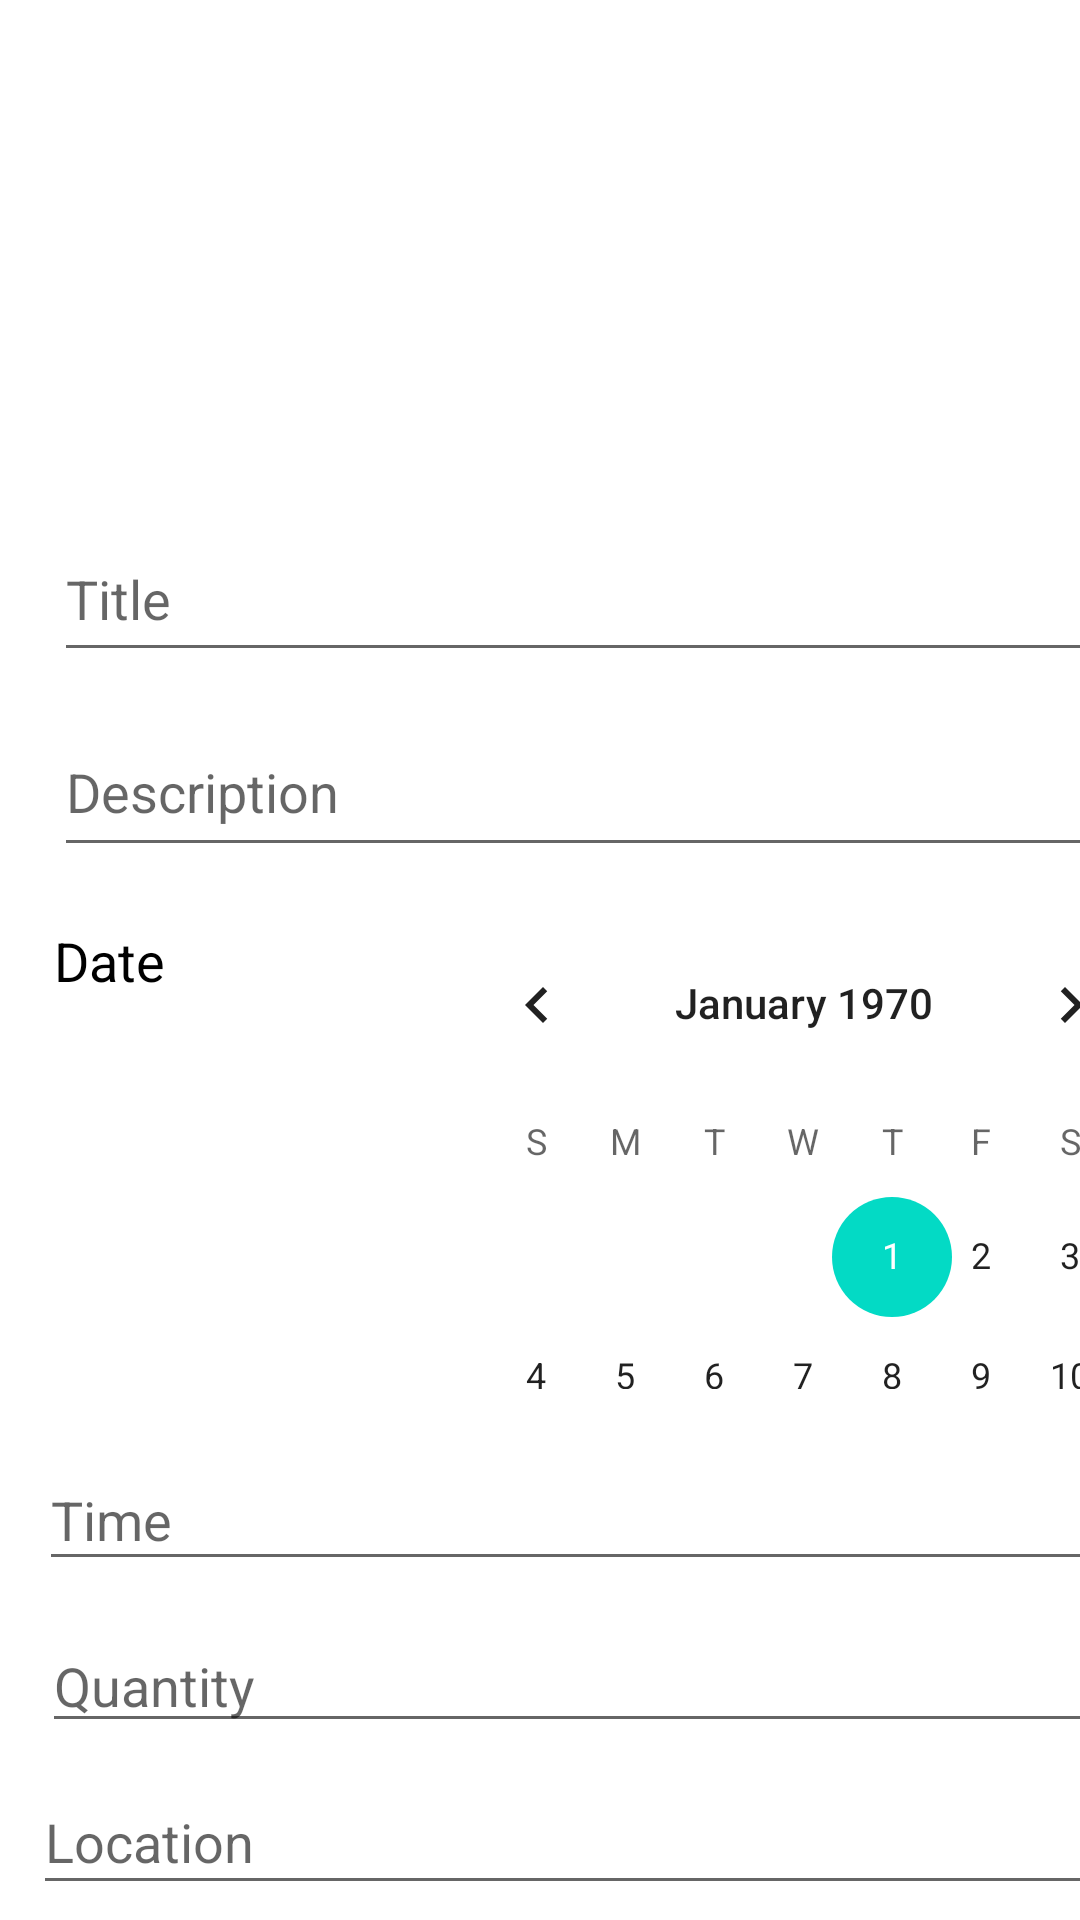

Layout XML and referenced resources for this Android screen:
<!-- AndroidManifest.xml: application theme Theme.Task61FoodRescueApp -->
<!-- res/layout/activity_add_food_item.xml -->
<?xml version="1.0" encoding="utf-8"?>
<androidx.constraintlayout.widget.ConstraintLayout xmlns:android="http://schemas.android.com/apk/res/android"
    xmlns:app="http://schemas.android.com/apk/res-auto"
    xmlns:tools="http://schemas.android.com/tools"
    android:layout_width="match_parent"
    android:layout_height="match_parent"
    tools:context=".AddFoodItem">

    <ImageView
        android:id="@+id/insert_image"
        android:layout_width="409dp"
        android:layout_height="170dp"
        android:onClick="chooseImage"
        android:scaleType="centerCrop"
        android:src="@drawable/ic_launcher_foreground"
        app:layout_constraintStart_toStartOf="parent"
        app:layout_constraintTop_toTopOf="parent" />

    <EditText
        android:id="@+id/imageDescription"
        android:layout_width="374dp"
        android:layout_height="53dp"
        android:layout_marginStart="18dp"
        android:layout_marginTop="12dp"
        android:hint="Description"
        android:textColor="@color/black"
        app:layout_constraintStart_toStartOf="parent"
        app:layout_constraintTop_toBottomOf="@+id/imageTitle" />

    <EditText
        android:id="@+id/imageTitle"
        android:layout_width="376dp"
        android:layout_height="52dp"
        android:layout_marginStart="18dp"
        android:layout_marginTop="2dp"
        android:hint="Title"
        android:textColor="@color/black"
        app:layout_constraintStart_toStartOf="parent"
        app:layout_constraintTop_toBottomOf="@+id/insert_image" />

    <EditText
        android:id="@+id/quantityInputText"
        android:layout_width="381dp"
        android:layout_height="40dp"
        android:layout_marginStart="14dp"
        android:layout_marginTop="14dp"
        android:hint="Quantity"
        android:inputType="number"
        android:textColor="@color/black"
        app:layout_constraintStart_toStartOf="parent"
        app:layout_constraintTop_toBottomOf="@+id/timeInputText" />

    <EditText
        android:id="@+id/timeInputText"
        android:layout_width="384dp"
        android:layout_height="44dp"
        android:layout_marginStart="13dp"
        android:layout_marginTop="20dp"
        android:hint="Time"
        android:textColor="@color/black"
        app:layout_constraintStart_toStartOf="parent"
        app:layout_constraintTop_toBottomOf="@+id/calendarView" />

    <EditText
        android:id="@+id/locationInputText"
        android:layout_width="386dp"
        android:layout_height="45dp"
        android:layout_marginStart="11dp"
        android:layout_marginTop="9dp"
        android:hint="Location"
        android:textColor="@color/black"
        app:layout_constraintStart_toStartOf="parent"
        app:layout_constraintTop_toBottomOf="@+id/quantityInputText" />

    <Button
        android:id="@+id/saveButton"
        android:layout_width="254dp"
        android:layout_height="49dp"
        android:layout_marginStart="78dp"
        android:layout_marginTop="15dp"
        android:hint="Description"
        android:text="Save"
        android:textSize="18sp"
        android:textStyle="bold"
        app:layout_constraintStart_toStartOf="parent"
        app:layout_constraintTop_toBottomOf="@+id/locationInputText" />

    <CalendarView
        android:id="@+id/calendarView"
        android:layout_width="248dp"
        android:layout_height="162dp"
        android:layout_marginStart="144dp"
        android:layout_marginTop="12dp"
        app:layout_constraintStart_toStartOf="parent"
        app:layout_constraintTop_toBottomOf="@+id/imageDescription" />

    <TextView
        android:id="@+id/textView"
        android:layout_width="108dp"
        android:layout_height="33dp"
        android:layout_marginTop="19dp"
        android:layout_marginEnd="18dp"
        android:text="Date"
        android:textColor="#000000"
        android:textSize="18sp"
        app:layout_constraintEnd_toStartOf="@+id/calendarView"
        app:layout_constraintTop_toBottomOf="@+id/imageDescription" />
</androidx.constraintlayout.widget.ConstraintLayout>
<!-- resources referenced by this layout -->
<resources>
  <style name="Theme.Task61FoodRescueApp" parent="Theme.MaterialComponents.DayNight.DarkActionBar">
          
          <item name="colorPrimary">@color/purple_500</item>
          <item name="colorPrimaryVariant">@color/purple_700</item>
          <item name="colorOnPrimary">@color/white</item>
          
          <item name="colorSecondary">@color/teal_200</item>
          <item name="colorSecondaryVariant">@color/teal_700</item>
          <item name="colorOnSecondary">@color/black</item>
          
          <item name="android:statusBarColor" tools:targetApi="l">?attr/colorPrimaryVariant</item>
          
      </style>
  <!-- not gathered from this repository: default colours our renderer supplied (Android Studio template values) -->
  <color name="purple_500">#FF6200EE</color>
  <color name="purple_700">#FF3700B3</color>
  <color name="teal_200">#FF03DAC5</color>
  <color name="teal_700">#FF018786</color>
  <color name="black">#FF000000</color>
  <color name="white">#FFFFFFFF</color>
</resources>
